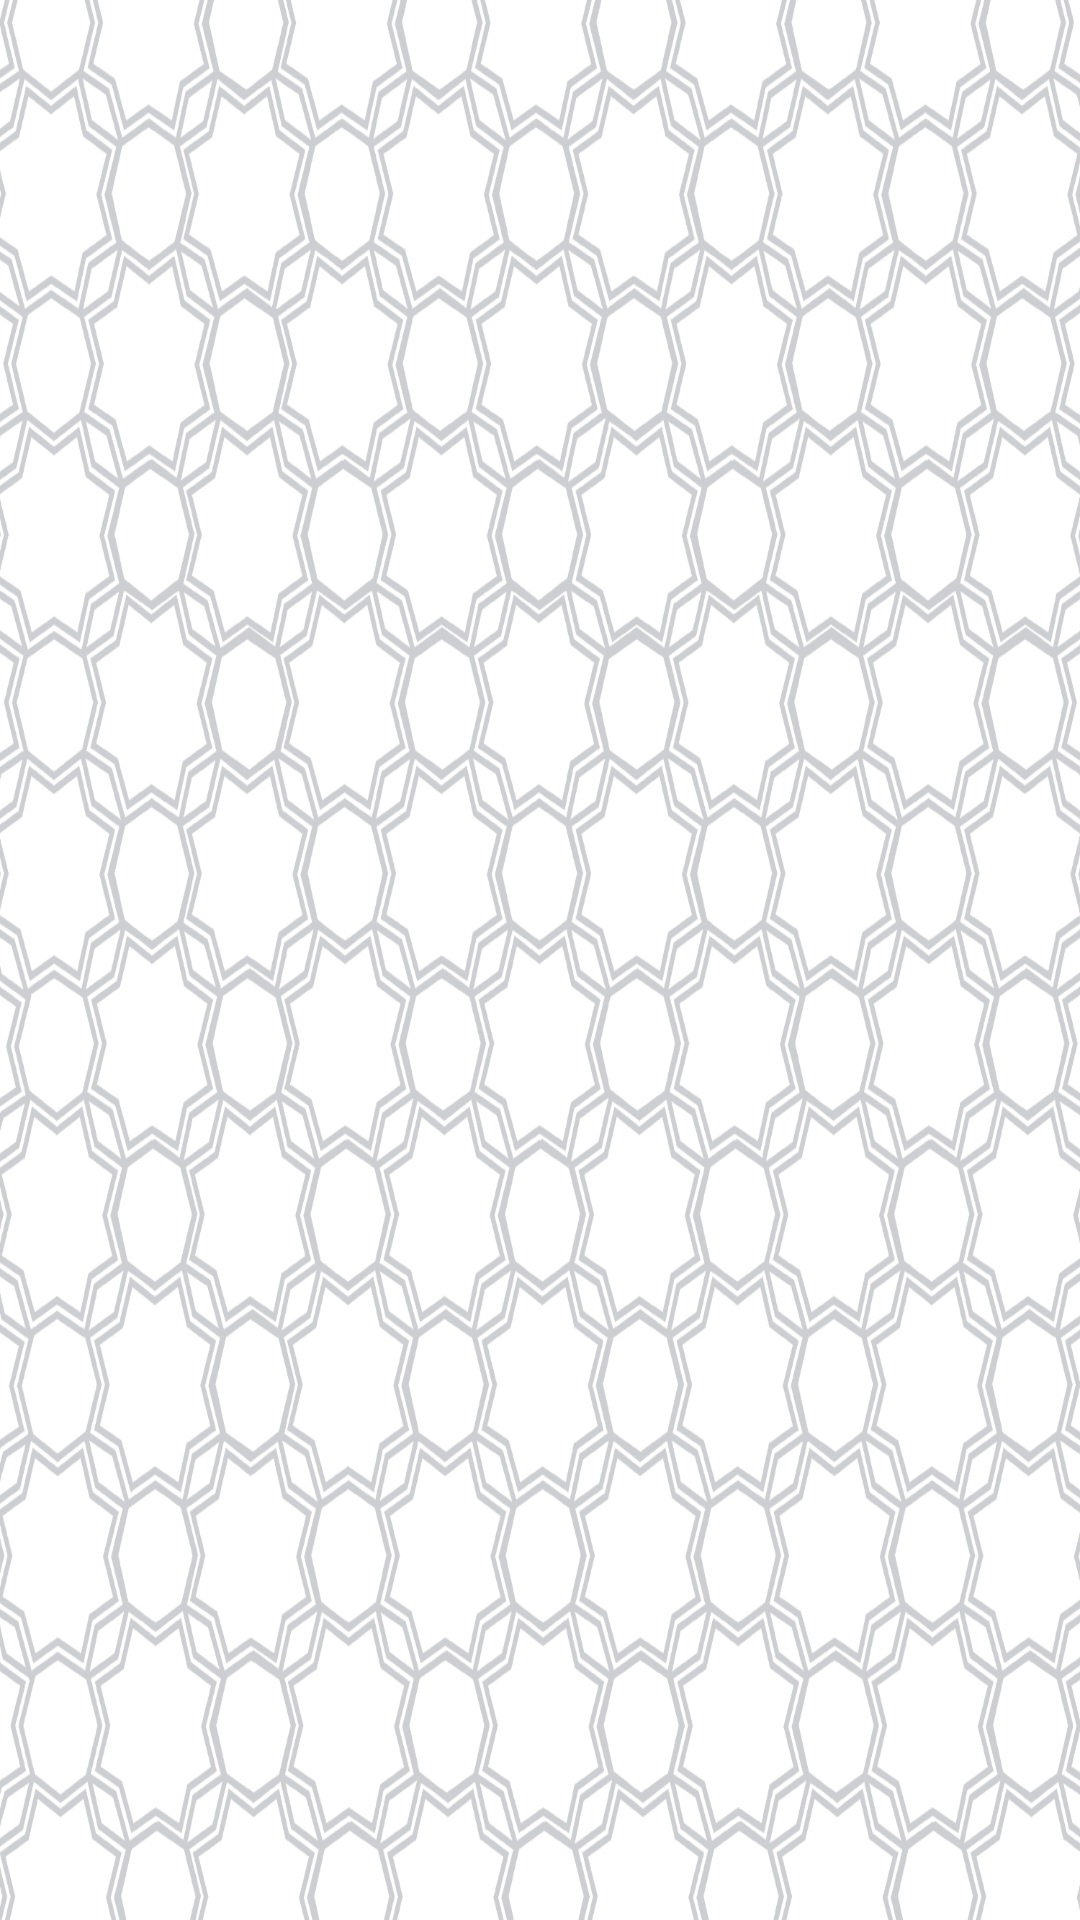

Reconstruct the res/layout file that produces this screen, plus the resources it refers to.
<!-- AndroidManifest.xml: application theme AppTheme -->
<!-- res/layout/activity_answer.xml -->
<?xml version="1.0" encoding="utf-8"?>
<RelativeLayout
    xmlns:android="http://schemas.android.com/apk/res/android"
    xmlns:app="http://schemas.android.com/apk/res-auto"
    xmlns:tools="http://schemas.android.com/tools"
    android:layout_width="match_parent"
    android:layout_height="match_parent"
    android:background="@drawable/bg1"

    tools:context=".AnswerActivity">



    <ImageView
        android:layout_width="35dp"
        android:layout_height="35dp"
        android:layout_alignParentTop="true"
        android:layout_alignParentLeft="true"
        android:layout_marginTop="5dp"
        android:layout_marginLeft="5dp"
        android:src="@drawable/backarro"
        android:clickable="true"
        android:id="@+id/back"/>



    <androidx.recyclerview.widget.RecyclerView
        android:layout_width="match_parent"
        android:layout_height="match_parent"
        android:layout_below="@id/back"
        android:id="@+id/recycle"
        android:layout_marginTop="20dp"
        />


</RelativeLayout>
<!-- resources referenced by this layout -->
<resources>
  <!-- drawable bg1: jpg bitmap (drawable, 733796 bytes) -->
  <style name="AppTheme" parent="Theme.AppCompat.NoActionBar">
          
          <item name="colorPrimary">@color/colorGreen</item>
          <item name="colorPrimaryDark">@color/colorGreen</item>
          <item name="colorAccent">@color/colorGreen</item>
      </style>
  <color name="colorGreen">#13392e</color>
</resources>
